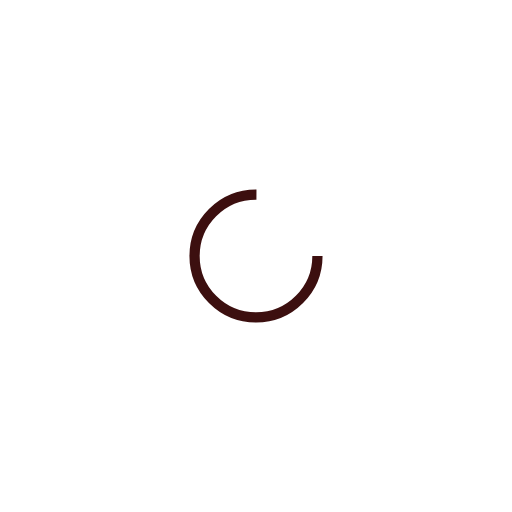
t = 0.00 s
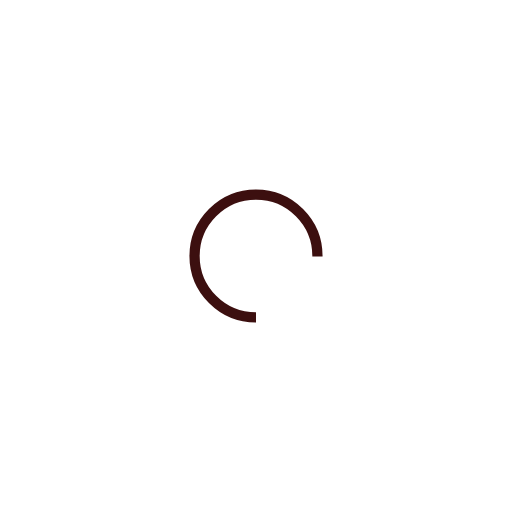
t = 0.25 s
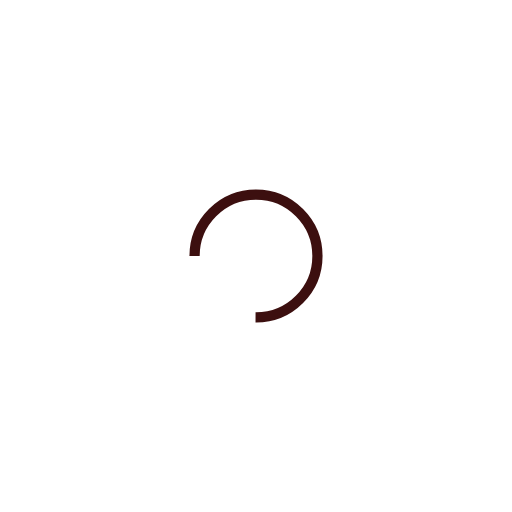
t = 0.50 s
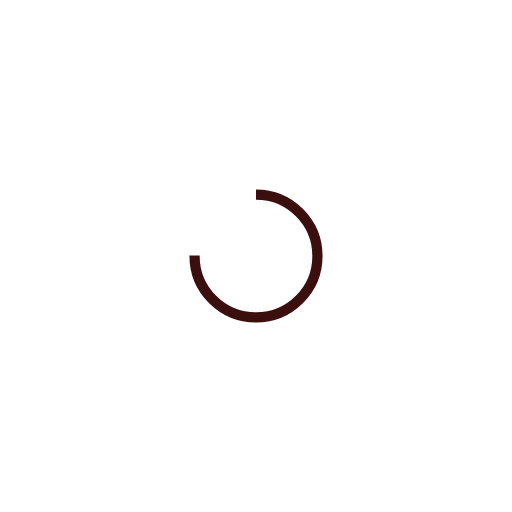
t = 0.75 s

The animated SVG that drew these frames (rendered in a browser with its animation timeline set to each time). Animation: 1 SMIL element (animateTransform=1); one cycle of 1.00 s, repeats indefinitely.

<?xml version="1.0" encoding="utf-8"?>
<svg xmlns="http://www.w3.org/2000/svg" xmlns:xlink="http://www.w3.org/1999/xlink" style="margin: auto; background: none; display: block; shape-rendering: auto;" width="200px" height="200px" viewBox="0 0 100 100" preserveAspectRatio="xMidYMid">
<circle cx="50" cy="50" fill="none" stroke="#3c0f0f" stroke-width="2" r="12" stroke-dasharray="56.548667764616276 20.84955592153876">
  <animateTransform attributeName="transform" type="rotate" repeatCount="indefinite" dur="1s" values="0 50 50;360 50 50" keyTimes="0;1"></animateTransform>
</circle>
<!-- [ldio] generated by https://loading.io/ --></svg>
